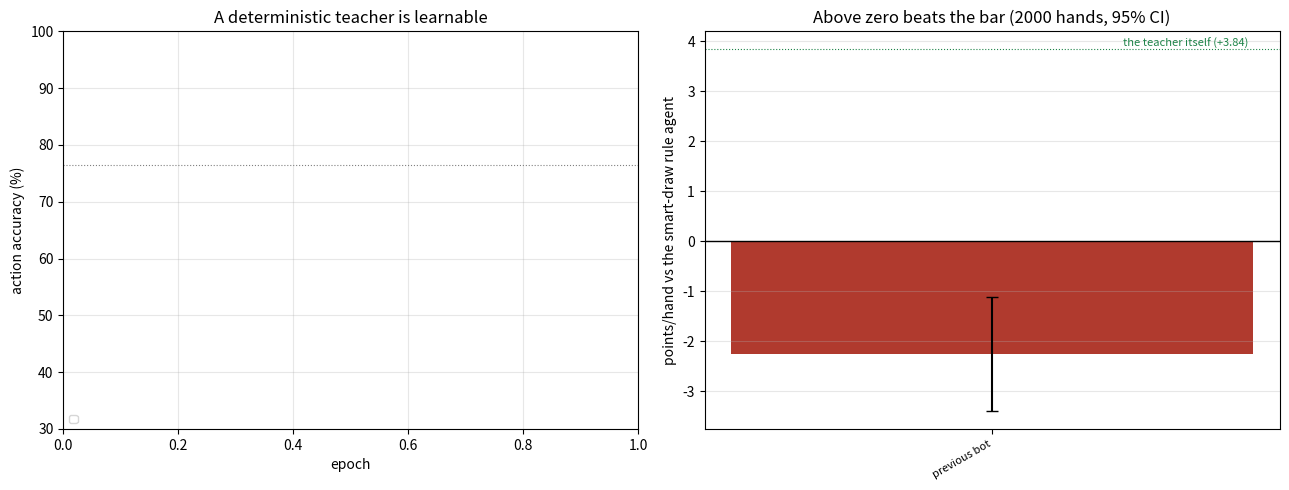

Source code (Python):
"""
Build the v2 results figure: why the teacher swap worked, and what it bought.

Reads the logs the pipeline already wrote -- nothing is recomputed here, so the
figure cannot drift from the numbers in RESULTS.md.

    python make_plots_v2.py
"""

import os
import re

import matplotlib
matplotlib.use("Agg")
import matplotlib.pyplot as plt

R = "results"
OUT = os.path.join(R, "v2_final", "v2_results.png")


def bc_accuracy(path):
    """(epoch, accuracy) from a pretrain log."""
    if not os.path.exists(path):
        return [], []
    pat = re.compile(r"epoch\s+(\d+): loss [\d.]+ acc ([\d.]+)%")
    epochs, accs = [], []
    with open(path, encoding="utf-8", errors="replace") as fh:
        for line in fh:
            m = pat.search(line)
            if m:
                epochs.append(int(m.group(1)))
                accs.append(float(m.group(2)))
    return epochs, accs


def selection_rows(path):
    """(label, points, ci) for every greedy candidate in a select_final log."""
    if not os.path.exists(path):
        return []
    pat = re.compile(r"^(\S+\.policy\.pt)\s+greedy\s+([-+][\d.]+) \+/- ([\d.]+)")
    rows = []
    with open(path, encoding="utf-8", errors="replace") as fh:
        for line in fh:
            m = pat.match(line)
            if m:
                rows.append((m.group(1).replace(".policy.pt", ""),
                             float(m.group(2)), float(m.group(3))))
    return rows


def main():
    fig, (ax1, ax2) = plt.subplots(1, 2, figsize=(13, 5))

    # -- left: the teacher swap, seen through cloning accuracy ---------------
    for path, label, style in [
            (os.path.join(R, "pretrain.log"),
             "cloning the stock rule agent", "--"),
            (os.path.join(R, "v2_bc.log"),
             "cloning the deterministic teacher", "-")]:
        epochs, accs = bc_accuracy(path)
        if epochs:
            ax1.plot(epochs, accs, style, marker="o", ms=3, label=label)
    ax1.axhline(76.5, color="grey", lw=0.8, ls=":")
    ax1.annotate("76.5%: what a perfect imitator scores when half\n"
                 "the teacher's decisions are coin flips",
                 xy=(24, 76.5), xytext=(14.5, 43), fontsize=8, color="dimgrey",
                 arrowprops=dict(arrowstyle="->", color="dimgrey", lw=0.8,
                                 connectionstyle="arc3,rad=0.25"))
    ax1.set_xlabel("epoch")
    ax1.set_ylabel("action accuracy (%)")
    ax1.set_title("A deterministic teacher is learnable")
    ax1.set_ylim(30, 100)
    ax1.legend(loc="lower left", fontsize=8)
    ax1.grid(alpha=0.3)

    # -- right: strength against the bar -------------------------------------
    rows = selection_rows(os.path.join(R, "v2_select.log"))
    order = {"v2_bc": -1}
    rows.sort(key=lambda r: order.get(r[0], int(re.sub(r"\D", "", r[0]) or 0)))
    labels = ["previous bot"] + ["BC clone" if n == "v2_bc" else n for n, _, _ in rows]
    # The shipped v1 bot, measured over 1500 hands in the handoff.
    values = [-2.25] + [v for _, v, _ in rows]
    errors = [1.14] + [c for _, _, c in rows]
    colours = ["#b03a2e"] + ["#5d6d7e" if v != max(values) else "#1e8449"
                             for v in values[1:]]

    ax2.bar(range(len(values)), values, yerr=errors, capsize=4, color=colours)
    ax2.axhline(0, color="black", lw=1)
    ax2.axhline(3.84, color="#1e8449", lw=0.8, ls=":")
    ax2.annotate("the teacher itself (+3.84)", xy=(0.2, 3.84), fontsize=8,
                 color="#1e8449", va="bottom")
    ax2.set_xticks(range(len(labels)))
    ax2.set_xticklabels(labels, rotation=30, ha="right", fontsize=8)
    ax2.set_ylabel("points/hand vs the smart-draw rule agent")
    ax2.set_title("Above zero beats the bar (2000 hands, 95% CI)")
    ax2.grid(alpha=0.3, axis="y")

    fig.tight_layout()
    os.makedirs(os.path.dirname(OUT), exist_ok=True)
    fig.savefig(OUT, dpi=140)
    print(f"wrote {OUT}")


if __name__ == "__main__":
    main()
